Run: headless pygame with SDL's dummy video driver; simulated clock (each Clock.tick advances the game by its frame time, no real sleeping); random seed 0; keys injected as events and as key.get_pressed() state; no mouse input; restart key R tapped at the start of phases 3 and 4.
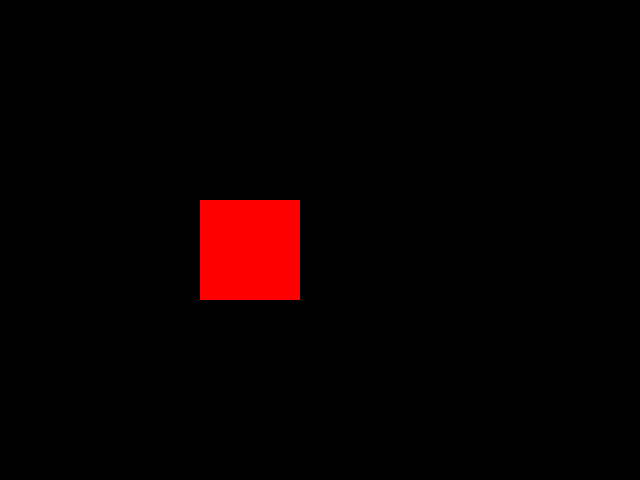
Frame 1 of 4 · flips 1–60 · no input
Frame 2 of 4 · flips 61–180 · tapped SPACE, RETURN · held RIGHT (→), D · screen unchanged from frame 1, image omitted
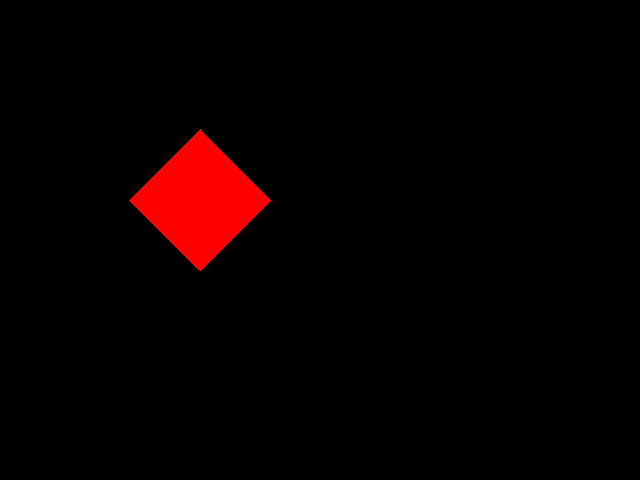
Frame 3 of 4 · flips 181–300 · tapped R · held DOWN (↓), S
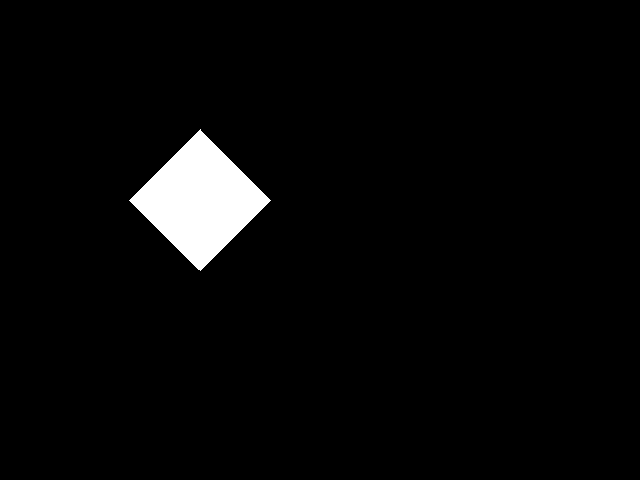
Frame 4 of 4 · flips 301–420 · tapped R · held LEFT (←), A, UP (↑), W

The pygame program that drew these frames:

import pygame
import math

"""
Paint-like application where you can draw different shapes with color options.

Control the drawing with the following keys:
- Y, B, W, D, G to change colors (Yellow, Blue, White, Red, Green respectively).
- Click LMB to assign borders for figures.
- S to draw a square.
- T to draw a right triangle.
- E to draw an equilateral triangle.
- R to draw a rhombus.
- Press 'Esc' to exit the application.
"""

# Initialize Pygame
pygame.init()

# Screen settings
WIDTH, HEIGHT = 640, 480
screen = pygame.display.set_mode((WIDTH, HEIGHT))
pygame.display.set_caption("Draw Shapes")

# Colors
WHITE = (255, 255, 255)
BLACK = (0, 0, 0)
RED = (255, 0, 0)
GREEN = (0, 255, 0)
BLUE = (0, 0, 255)
YELLOW = (255, 255, 0)

# Default color
current_color = RED

# Clock
clock = pygame.time.Clock()

# Function to draw a square
def draw_square(screen, color, position, size):
    rect = pygame.Rect(position[0], position[1], size, size)
    pygame.draw.rect(screen, color, rect)

# Function to draw a right triangle
def draw_right_triangle(screen, color, position, base, height):
    p1 = position
    p2 = (position[0] + base, position[1])  # Bottom right
    p3 = (position[0], position[1] - height)  # Top left
    points = [p1, p2, p3]
    pygame.draw.polygon(screen, color, points)

# Function to draw an equilateral triangle
def draw_equilateral_triangle(screen, color, position, size):
    height = math.sqrt(3) * size / 2
    p1 = position  # Bottom left corner
    p2 = (position[0] + size, position[1])  # Bottom right corner
    p3 = (position[0] + size / 2, position[1] - height)  # Top point
    points = [p1, p2, p3]
    pygame.draw.polygon(screen, color, points)

# Function to draw a rhombus
def draw_rhombus(screen, color, position, size):
    half_diag = size / math.sqrt(2)
    p1 = (position[0], position[1] - half_diag)  # Top
    p2 = (position[0] + half_diag, position[1])  # Right
    p3 = (position[0], position[1] + half_diag)  # Bottom
    p4 = (position[0] - half_diag, position[1])  # Left
    points = [p1, p2, p3, p4]
    pygame.draw.polygon(screen, color, points)

# Main function to run the game
def main():
    global current_color
    running = True
    mode = "square"  # Default shape mode

    while running:
        screen.fill(BLACK)  # Clear screen before drawing

        # Event handling
        for event in pygame.event.get():
            if event.type == pygame.QUIT:
                running = False
            elif event.type == pygame.KEYDOWN:
                if event.key == pygame.K_s:  # Press 'S' to draw a square
                    mode = "square"
                elif event.key == pygame.K_t:  # Press 'T' to draw a right triangle
                    mode = "right_triangle"
                elif event.key == pygame.K_e:  # Press 'E' to draw an equilateral triangle
                    mode = "equilateral_triangle"
                elif event.key == pygame.K_r:  # Press 'R' to draw a rhombus
                    mode = "rhombus"
                elif event.key == pygame.K_y:  # Press 'Y' to change to yellow
                    current_color = YELLOW
                elif event.key == pygame.K_b:  # Press 'B' to change to blue
                    current_color = BLUE
                elif event.key == pygame.K_w:  # Press 'W' to change to white
                    current_color = WHITE
                elif event.key == pygame.K_d:  # Press 'D' to change to red
                    current_color = RED
                elif event.key == pygame.K_g:  # Press 'G' to change to green
                    current_color = GREEN

        # Draw shapes based on the selected mode
        position = (200, 200)  # Starting position for drawing
        size = 100  # Size for the shapes

        if mode == "square":
            draw_square(screen, current_color, position, size)
        elif mode == "right_triangle":
            draw_right_triangle(screen, current_color, position, size, size)
        elif mode == "equilateral_triangle":
            draw_equilateral_triangle(screen, current_color, position, size)
        elif mode == "rhombus":
            draw_rhombus(screen, current_color, position, size)

        pygame.display.flip()  # Update the display

        clock.tick(60)  # Limit the frame rate to 60 FPS

    pygame.quit()

# Run the program
main()
